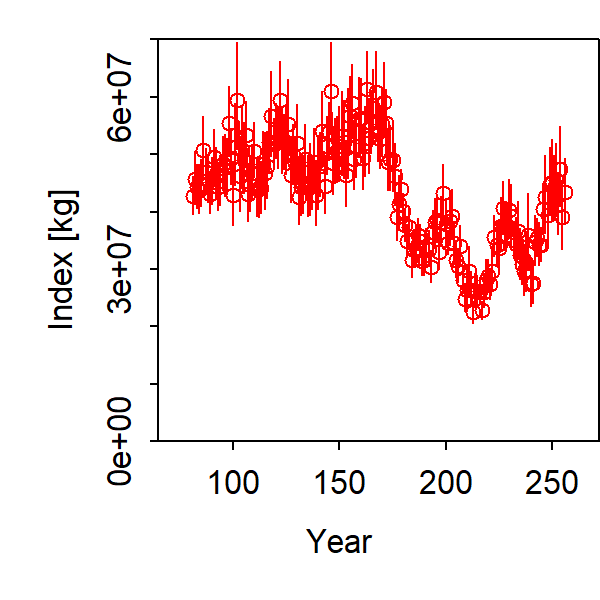

The file beside this chart, header and first rows:
Category, Time, Stratum, Units, Estimate, Std. Error for Estimate, Std. Error for ln(Estimate)
1, 81, Stratum_1, [kg], 42748805, 3384726, 0.07918
1, 82, Stratum_1, [kg], 45683841, 4588755, 0.1004
1, 83, Stratum_1, [kg], 44294764, 3778015, 0.08529
1, 84, Stratum_1, [kg], 43828541, 4227329, 0.09645
1, 85, Stratum_1, [kg], 44814134, 4084880, 0.09115
1, 86, Stratum_1, [kg], 50760725, 5592893, 0.1102
1, 87, Stratum_1, [kg], 46932979, 4046388, 0.08622
1, 88, Stratum_1, [kg], 45481299, 3904477, 0.08585
1, 89, Stratum_1, [kg], 43087901, 3542924, 0.08223
1, 90, Stratum_1, [kg], 45188693, 4054509, 0.08972
1, 91, Stratum_1, [kg], 49533968, 4621665, 0.0933
1, 92, Stratum_1, [kg], 46570701, 4412376, 0.09475
1, 93, Stratum_1, [kg], 44316910, 4180710, 0.09434
1, 94, Stratum_1, [kg], 45330698, 4325867, 0.09543
1, 95, Stratum_1, [kg], 48258771, 4738717, 0.09819
1, 96, Stratum_1, [kg], 47859126, 5373249, 0.1123
1, 97, Stratum_1, [kg], 47798617, 4697695, 0.09828
1, 98, Stratum_1, [kg], 55376987, 6083094, 0.1098
1, 99, Stratum_1, [kg], 49401548, 4920823, 0.09961
1, 100, Stratum_1, [kg], 42852627, 5616515, 0.1311
1, 101, Stratum_1, [kg], 51258314, 7117063, 0.1388
1, 102, Stratum_1, [kg], 59474434, 9274427, 0.1559
1, 103, Stratum_1, [kg], 46126650, 6384460, 0.1384
1, 104, Stratum_1, [kg], 50741112, 7075187, 0.1394
1, 105, Stratum_1, [kg], 49024324, 6250038, 0.1275
1, 106, Stratum_1, [kg], 53347195, 5689535, 0.1067
1, 107, Stratum_1, [kg], 43095782, 5013996, 0.1163
1, 108, Stratum_1, [kg], 44587814, 4757006, 0.1067
1, 109, Stratum_1, [kg], 46753875, 4718005, 0.1009
1, 110, Stratum_1, [kg], 50545539, 4764896, 0.09427
1, 111, Stratum_1, [kg], 43862265, 4937926, 0.1126
1, 112, Stratum_1, [kg], 43952740, 5169169, 0.1176
1, 113, Stratum_1, [kg], 44076938, 4459285, 0.1012
1, 114, Stratum_1, [kg], 48350873, 5381349, 0.1113
1, 115, Stratum_1, [kg], 46705205, 6691378, 0.1433
1, 116, Stratum_1, [kg], 47893630, 5806500, 0.1212
1, 117, Stratum_1, [kg], 52043682, 5668072, 0.1089
1, 118, Stratum_1, [kg], 56655058, 7359316, 0.1299
1, 119, Stratum_1, [kg], 51809931, 4283883, 0.08268
1, 120, Stratum_1, [kg], 53989570, 4777353, 0.08849
1, 121, Stratum_1, [kg], 52548155, 5156408, 0.09813
1, 122, Stratum_1, [kg], 59509422, 6396801, 0.1075
1, 123, Stratum_1, [kg], 52092199, 5658040, 0.1086
1, 124, Stratum_1, [kg], 51996328, 4748085, 0.09132
1, 125, Stratum_1, [kg], 52138419, 5927635, 0.1137
1, 126, Stratum_1, [kg], 55275707, 7284440, 0.1318
1, 127, Stratum_1, [kg], 46452376, 4995977, 0.1076
1, 128, Stratum_1, [kg], 49779432, 5195348, 0.1044
1, 129, Stratum_1, [kg], 48461953, 4394221, 0.09067
1, 130, Stratum_1, [kg], 51880424, 6440226, 0.1241
1, 131, Stratum_1, [kg], 42596797, 5121237, 0.1202
1, 132, Stratum_1, [kg], 44338509, 5143328, 0.116
1, 133, Stratum_1, [kg], 44566682, 5025036, 0.1128
1, 134, Stratum_1, [kg], 49136554, 5779892, 0.1176
1, 135, Stratum_1, [kg], 44182447, 5311405, 0.1202
1, 136, Stratum_1, [kg], 45238109, 6282408, 0.1389
1, 137, Stratum_1, [kg], 44759452, 4522733, 0.101
1, 138, Stratum_1, [kg], 48649919, 5633011, 0.1158
1, 139, Stratum_1, [kg], 42814598, 5498186, 0.1284
1, 140, Stratum_1, [kg], 46455841, 6378423, 0.1373
... 116 more rows
